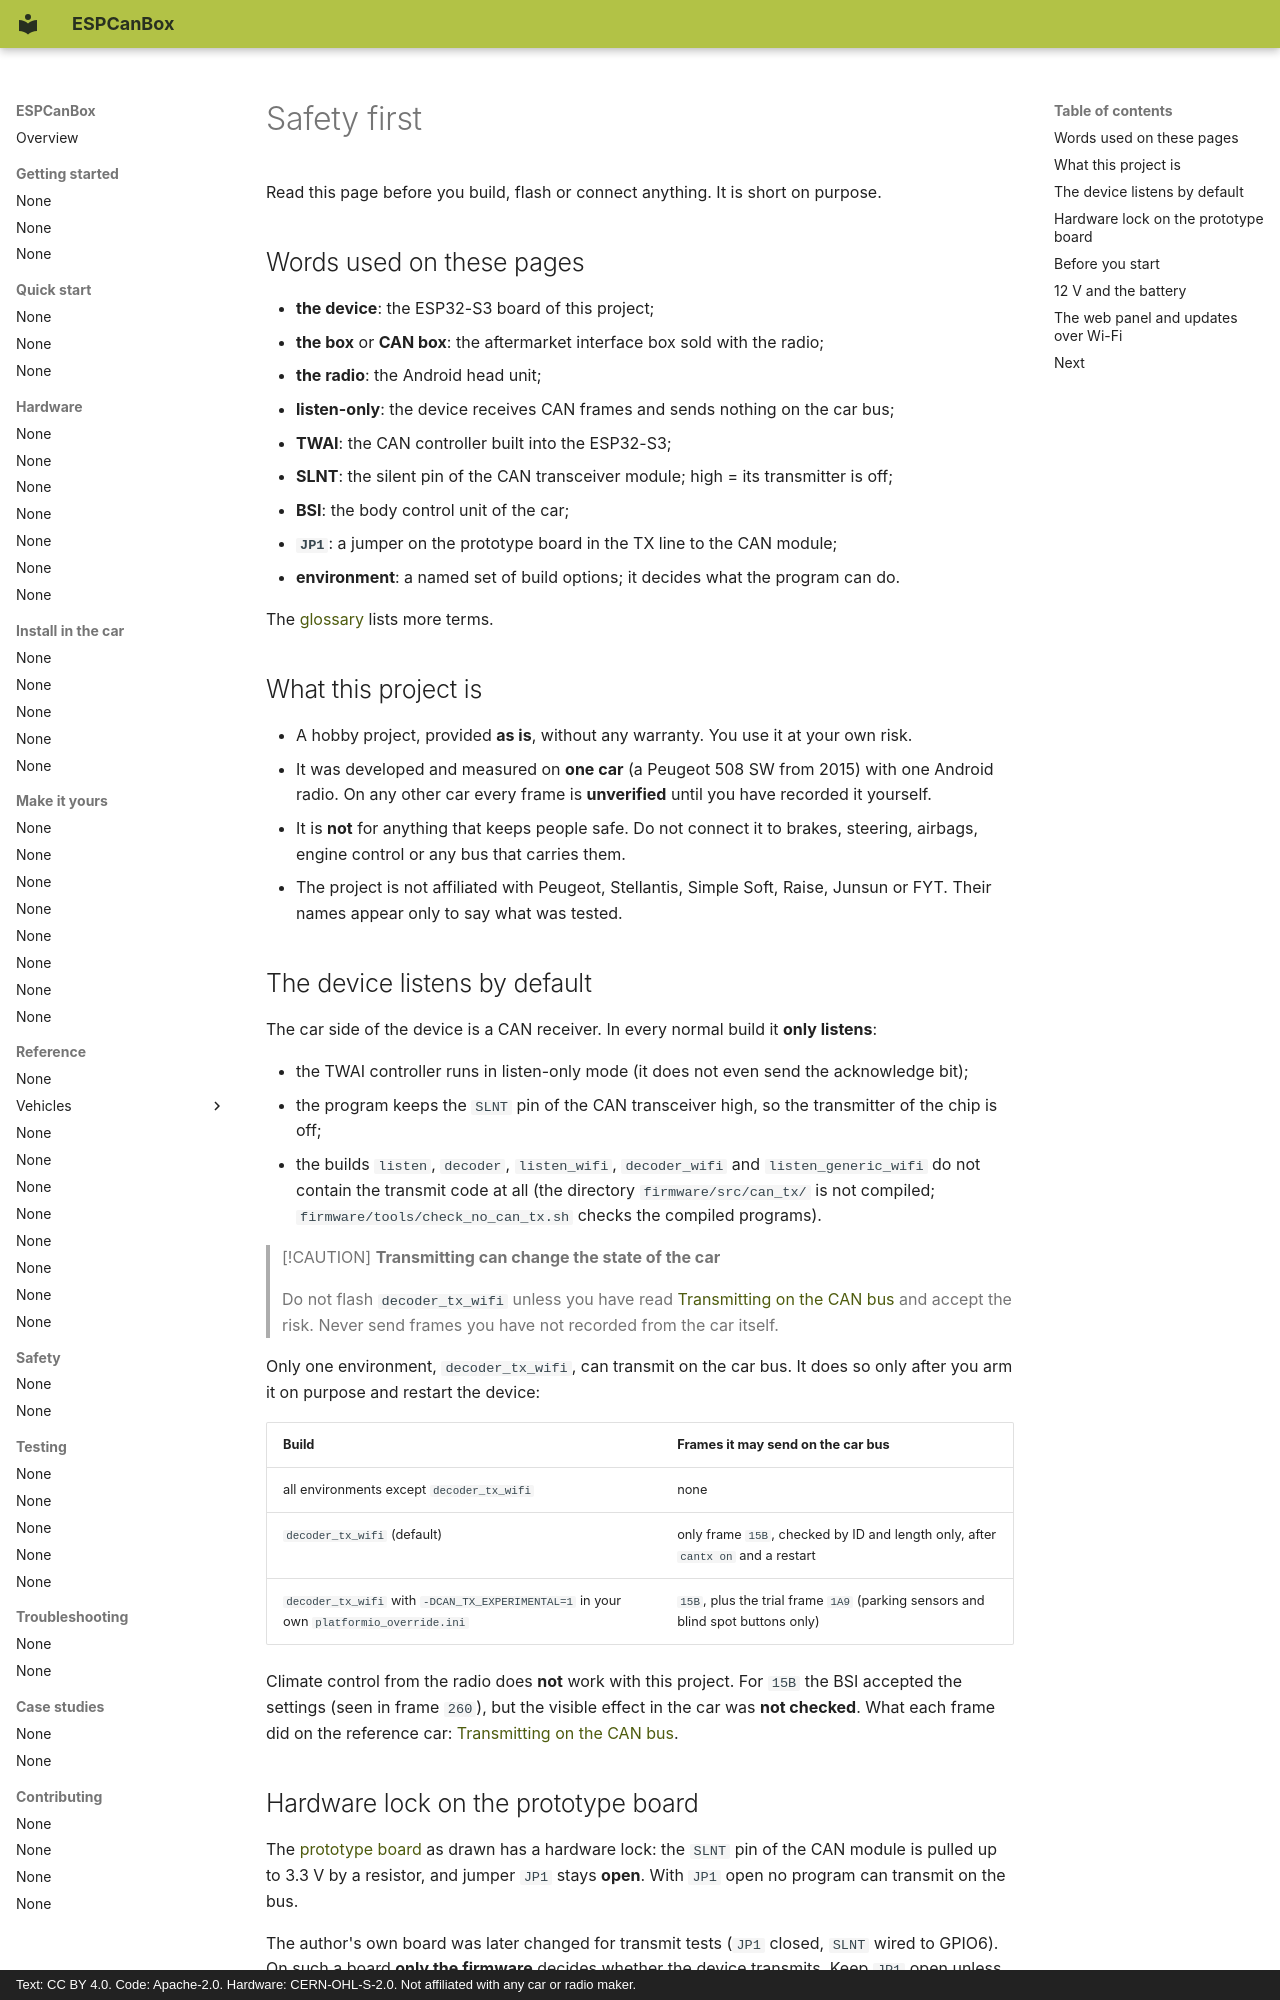

repository: grabowski98/ESPCanBox · page: en/getting-started/safety/index.html · generator: mkdocs · copyright: Text: CC BY 4.0. Code: Apache-2.0. Hardware: CERN-OHL-S-2.0. Not affiliated with any car or radio maker.

# Safety first

Read this page before you build, flash or connect anything. It is short on purpose.

## Words used on these pages

- **the device**: the ESP32-S3 board of this project;
- **the box** or **CAN box**: the aftermarket interface box sold with the radio;
- **the radio**: the Android head unit;
- **listen-only**: the device receives CAN frames and sends nothing on the car bus;
- **TWAI**: the CAN controller built into the ESP32-S3;
- **SLNT**: the silent pin of the CAN transceiver module; high = its transmitter is off;
- **BSI**: the body control unit of the car;
- **`JP1`**: a jumper on the prototype board in the TX line to the CAN module;
- **environment**: a named set of build options; it decides what the program can do.

The [glossary](../contributing/glossary.md) lists more terms.

## What this project is

- A hobby project, provided **as is**, without any warranty. You use it at your own risk.
- It was developed and measured on **one car** (a Peugeot 508 SW from 2015) with one Android
  radio. On any other car every frame is **unverified** until you have recorded it yourself.
- It is **not** for anything that keeps people safe. Do not connect it to brakes, steering,
  airbags, engine control or any bus that carries them.
- The project is not affiliated with Peugeot, Stellantis, Simple Soft, Raise, Junsun or FYT.
  Their names appear only to say what was tested.

## The device listens by default

The car side of the device is a CAN receiver. In every normal build it **only listens**:

- the TWAI controller runs in listen-only mode (it does not even send the acknowledge bit);
- the program keeps the `SLNT` pin of the CAN transceiver high, so the transmitter of the chip
  is off;
- the builds `listen`, `decoder`, `listen_wifi`, `decoder_wifi` and `listen_generic_wifi` do not
  contain the transmit code at all (the directory `firmware/src/can_tx/` is not compiled;
  `firmware/tools/check_no_can_tx.sh` checks the compiled programs).

> [!CAUTION]
> **Transmitting can change the state of the car**
>
> Do not flash `decoder_tx_wifi` unless you have read
> [Transmitting on the CAN bus](../safety/transmit.md) and accept the risk. Never send frames you
> have not recorded from the car itself.

Only one environment, `decoder_tx_wifi`, can transmit on the car bus. It does so only after you
arm it on purpose and restart the device:

| Build | Frames it may send on the car bus |
|---|---|
| all environments except `decoder_tx_wifi` | none |
| `decoder_tx_wifi` (default) | only frame `15B`, checked by ID and length only, after `cantx on` and a restart |
| `decoder_tx_wifi` with `-DCAN_TX_EXPERIMENTAL=1` in your own `platformio_override.ini` | `15B`, plus the trial frame `1A9` (parking sensors and blind spot buttons only) |

Climate control from the radio does **not** work with this project. For `15B` the BSI accepted
the settings (seen in frame `260`), but the visible effect in the car was **not checked**. What
each frame did on the reference car: [Transmitting on the CAN bus](../safety/transmit.md).

## Hardware lock on the prototype board

The [prototype board](../hardware/prototype-pcb.md) as drawn has a hardware lock: the `SLNT` pin
of the CAN module is pulled up to 3.3 V by a resistor, and jumper `JP1` stays **open**. With
`JP1` open no program can transmit on the bus.

The author's own board was later changed for transmit tests (`JP1` closed, `SLNT` wired to
GPIO6). On such a board **only the firmware** decides whether the device transmits. Keep `JP1`
open unless you build the transmit firmware on purpose.
